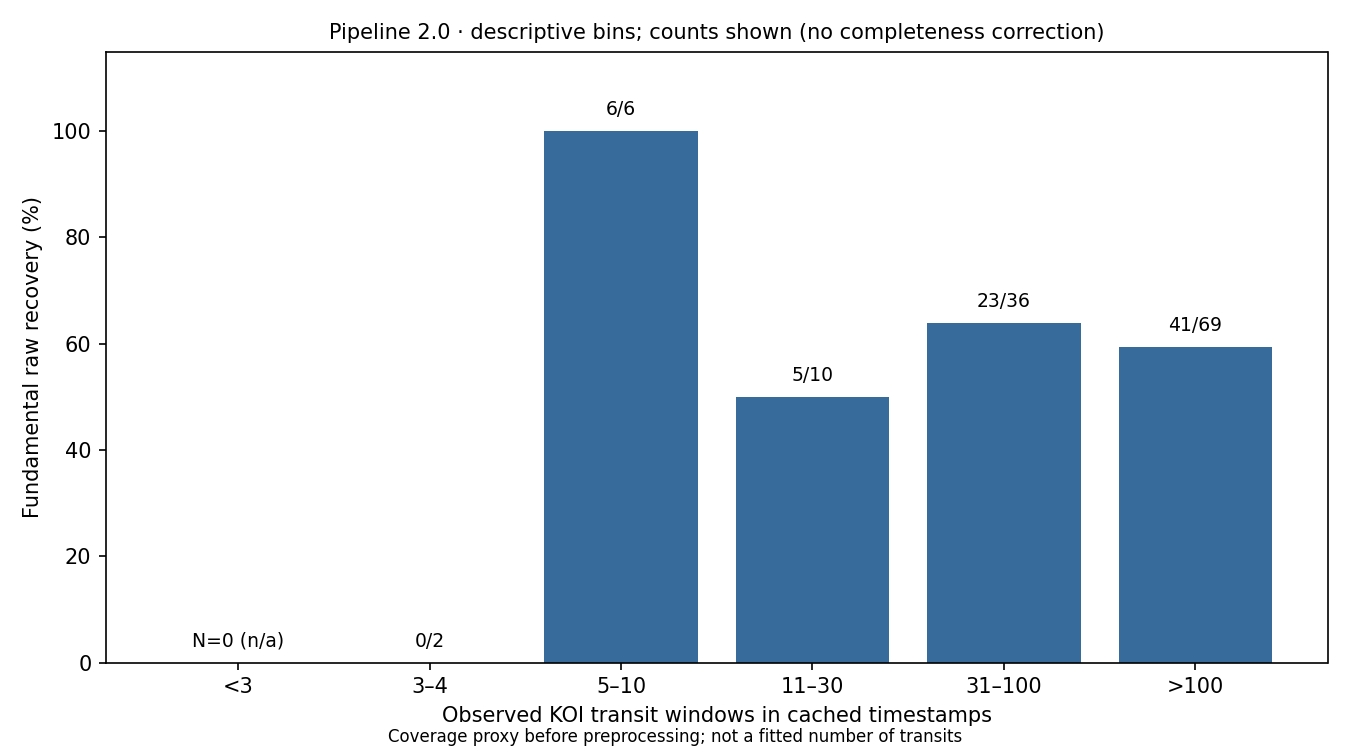

Data behind this chart, as committed beside it:
bin, N, recovered_fundamental, recovery_percent
<3, 0, 0, 
3–4, 2, 0, 0.0
5–10, 6, 6, 100.0
11–30, 10, 5, 50.0
31–100, 36, 23, 63.89
>100, 69, 41, 59.42
